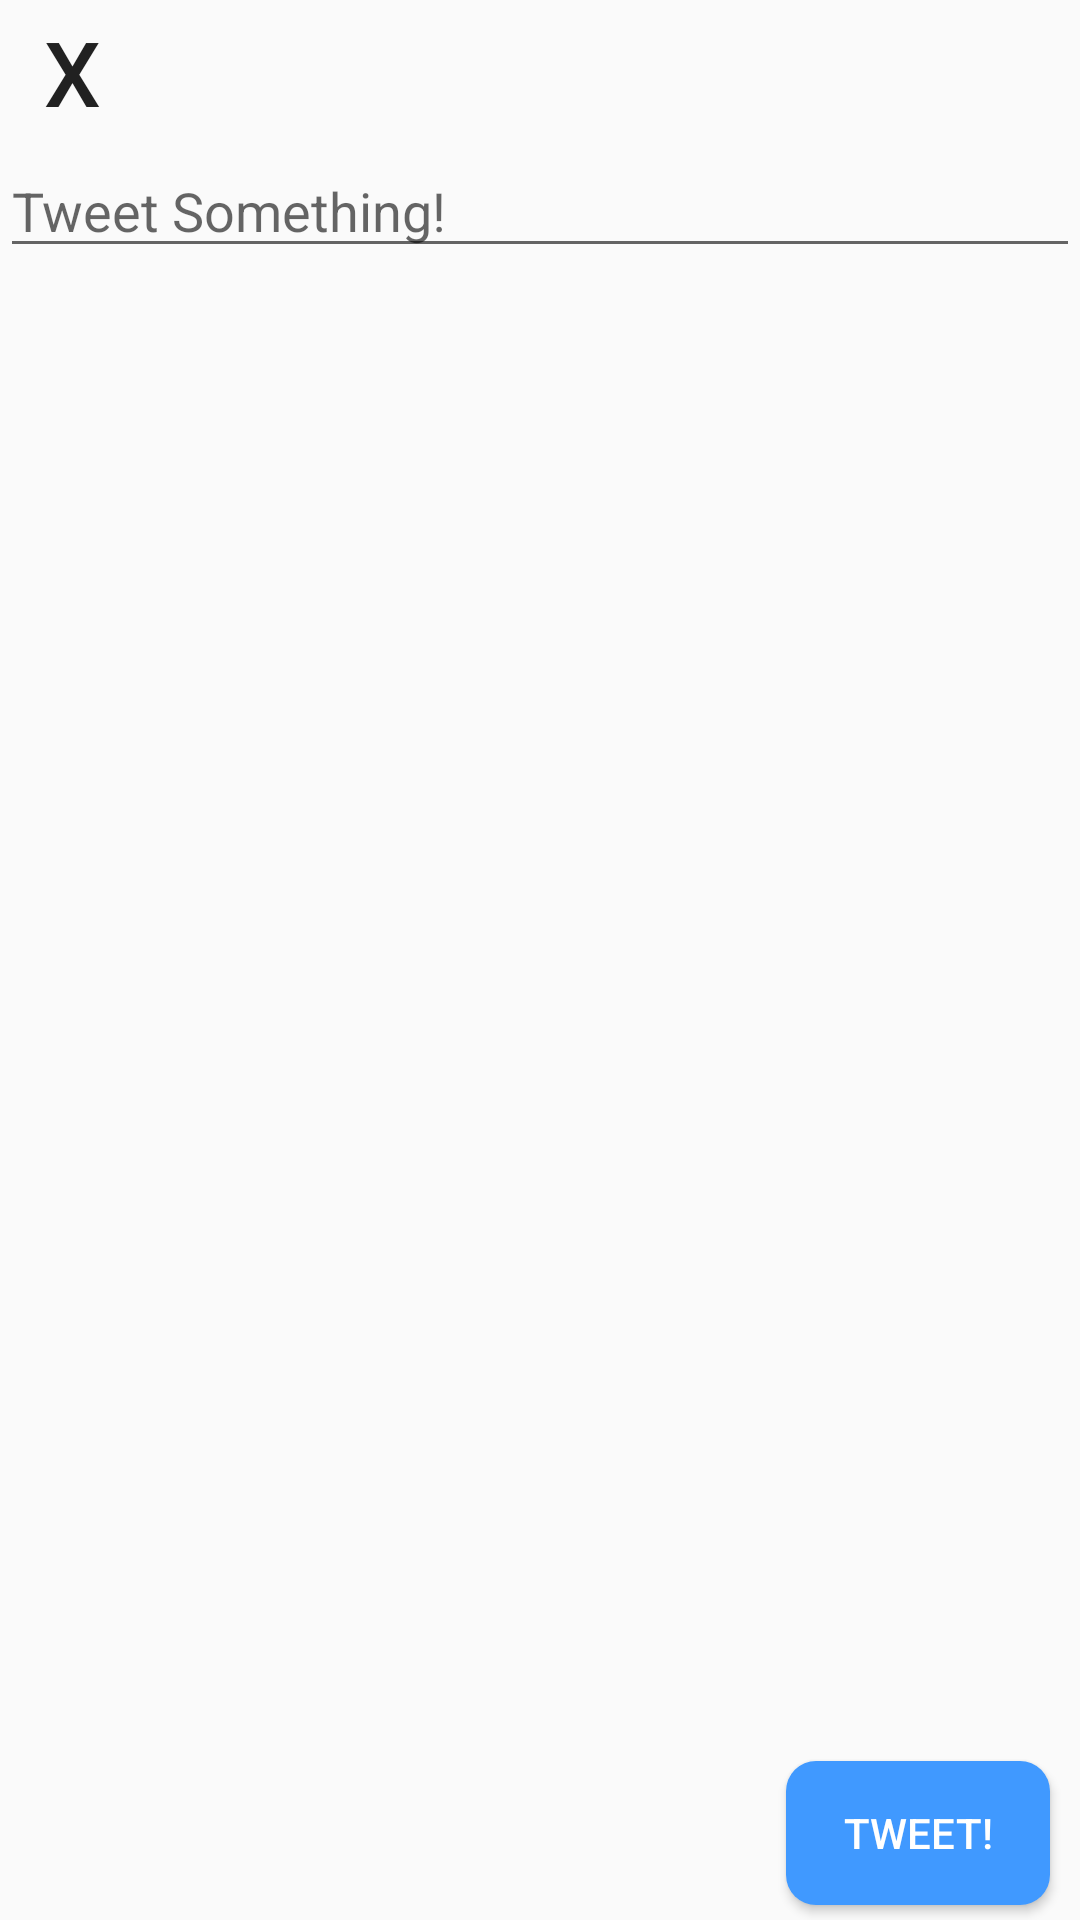

Here is an Android app screen rendered from its layout file. Give the layout XML and the strings, colors and styles it references.
<!-- AndroidManifest.xml: application theme AppTheme -->
<!-- res/layout/fragment_compose.xml -->
<RelativeLayout xmlns:android="http://schemas.android.com/apk/res/android"
    xmlns:tools="http://schemas.android.com/tools"
    android:layout_width="match_parent"
    android:layout_height="match_parent"
    android:id="@+id/topFrame"
    android:layout_above="@+id/bottomFrame"
    tools:context=".Fragments.ComposeFragment">


    <Button
        style="?android:attr/buttonStyleSmall"
        android:layout_width="wrap_content"
        android:layout_height="wrap_content"
        android:text="@string/btnCancel"
        android:id="@+id/btnCancel"
        android:layout_alignParentTop="true"
        android:layout_alignParentLeft="true"
        android:layout_alignParentStart="true"
        android:textSize="30dp"
        android:background="@android:color/transparent"/>

    <ImageView
        android:layout_width="50dp"
        android:layout_height="50dp"
        android:id="@+id/ivTargetImage"
        android:layout_alignBottom="@+id/btnCancel"
        android:layout_alignParentRight="true"
        android:layout_alignParentEnd="true" />

    <EditText
        android:inputType="textMultiLine"
        android:layout_width="wrap_content"
        android:layout_height="wrap_content"
        android:gravity="top|left"
        android:id="@+id/etCompose"
        android:layout_below="@+id/btnCancel"
        android:layout_alignParentLeft="true"
        android:layout_alignParentStart="true"
        android:layout_alignRight="@+id/ivTargetImage"
        android:layout_alignEnd="@+id/ivTargetImage"
        android:hint="@string/etCompose"
        android:maxLength="140"/>


    <TextView
        android:layout_width="wrap_content"
        android:layout_height="wrap_content"
        android:id="@+id/tvUserName"
        android:layout_alignParentTop="true"
        android:layout_toLeftOf="@+id/ivTargetImage"
        android:layout_toStartOf="@+id/ivTargetImage" />

    <TextView
        android:layout_width="wrap_content"
        android:layout_height="wrap_content"
        android:id="@+id/tvName"
        android:layout_below="@+id/tvUserName"
        android:layout_toLeftOf="@+id/ivTargetImage"
        android:layout_toStartOf="@+id/ivTargetImage"
        android:layout_alignBottom="@+id/ivProfileImage"/>


    <LinearLayout
        android:layout_width="wrap_content"
        android:layout_height="wrap_content"
        android:id="@+id/bottomFrame"
        android:layout_alignParentBottom="true"
        android:layout_alignParentRight="true"
        android:layout_alignParentEnd="true"
        android:gravity="center"
        android:orientation="horizontal">
        <TextView
            android:layout_width="wrap_content"
            android:layout_height="wrap_content"
            android:id="@+id/tvCounter"
            android:textColor="#808080" />
        <Button
            android:layout_width="wrap_content"
            android:layout_height="wrap_content"
            android:id="@+id/btnTweet"
            android:text="@string/btnTweet"
            android:background="@drawable/round_shape_btn"
            android:textColor="#FFFFFF"
            android:layout_marginLeft="10dp"
            android:layout_marginRight="10dp"
            android:layout_marginTop="5dp"
            android:layout_marginBottom="5dp"/>
    </LinearLayout>
</RelativeLayout>
<!-- resources referenced by this layout -->
<resources>
  <!-- drawable round_shape_btn (drawable) -->
  <?xml version="1.0" encoding="utf-8"?>
      <shape xmlns:android="http://schemas.android.com/apk/res/android" android:shape="rectangle" android:padding="10dp">
          <solid android:color="#4099FF"/> 
          <corners
              android:bottomRightRadius="10dp"
              android:bottomLeftRadius="10dp"
              android:topLeftRadius="10dp"
              android:topRightRadius="10dp"/>
      </shape>
  <string name="btnCancel">X</string>
  <string name="btnTweet">Tweet!</string>
  <string name="etCompose">Tweet Something!</string>
  <style name="AppTheme" parent="AppBaseTheme">
          
      </style>
  <style name="AppBaseTheme" parent="Theme.AppCompat.Light.DarkActionBar">
          
      </style>
</resources>
